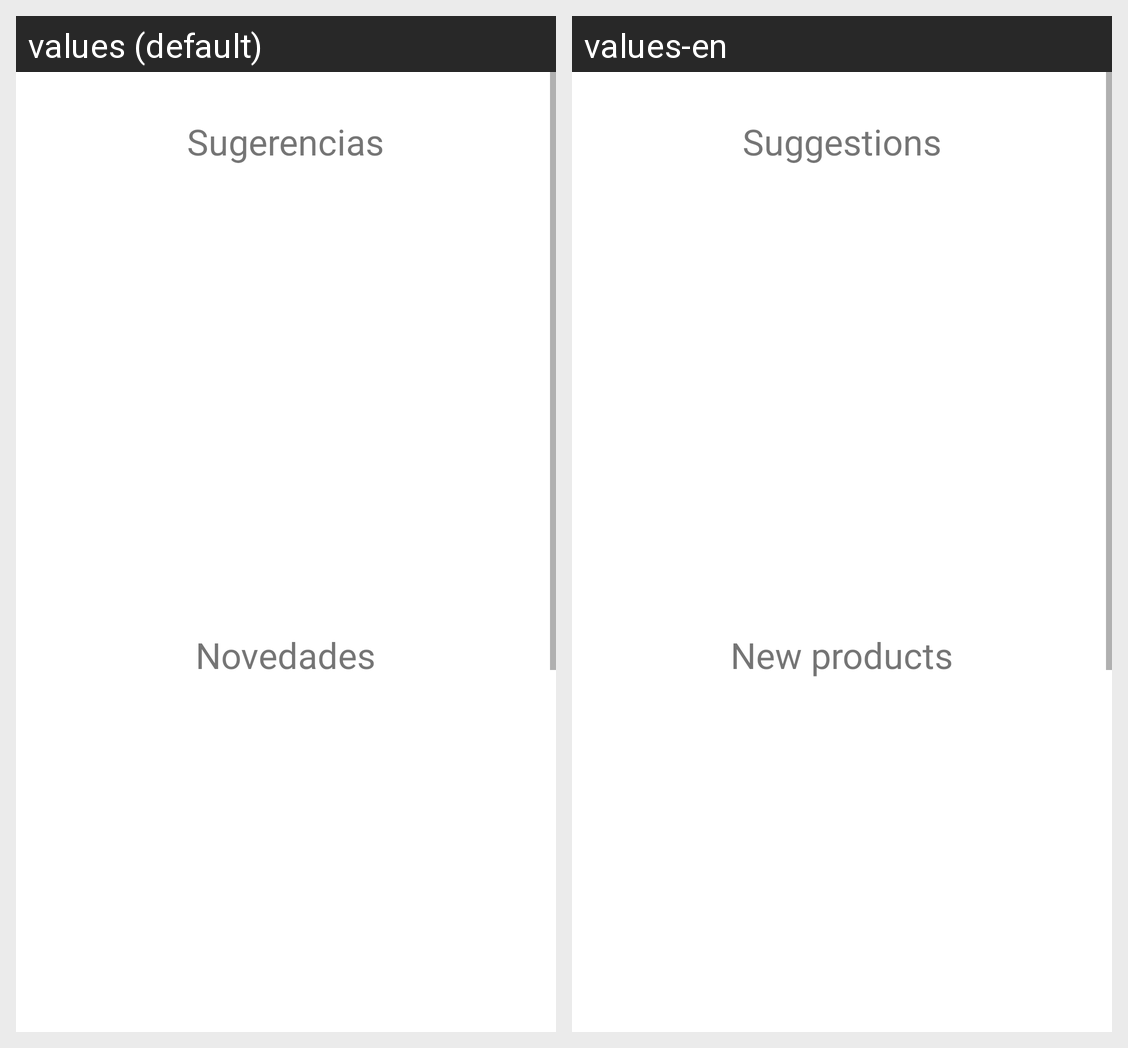

The same Android screen rendered under two of its app's locales, left to right. List the strings drawn on it with the default value and each locale's translation.
Android screen res/layout/fragment_home.xml rendered under 2 locales, left to right: values (default), values-en. Device: Nexus 5 (rendered at 1080×1920; each locale shown at half size, 540×960, under a caption strip naming it); theme Theme.RepuestosExpress.
Strings drawn on this screen, with the default value and each locale's value (text and hints the layout hard-codes, and strings that could not be matched under every locale, appear in the picture but are not listed):

sugerencias
  values: Sugerencias
  values-en: Suggestions

novedades
  values: Novedades
  values-en: New products
